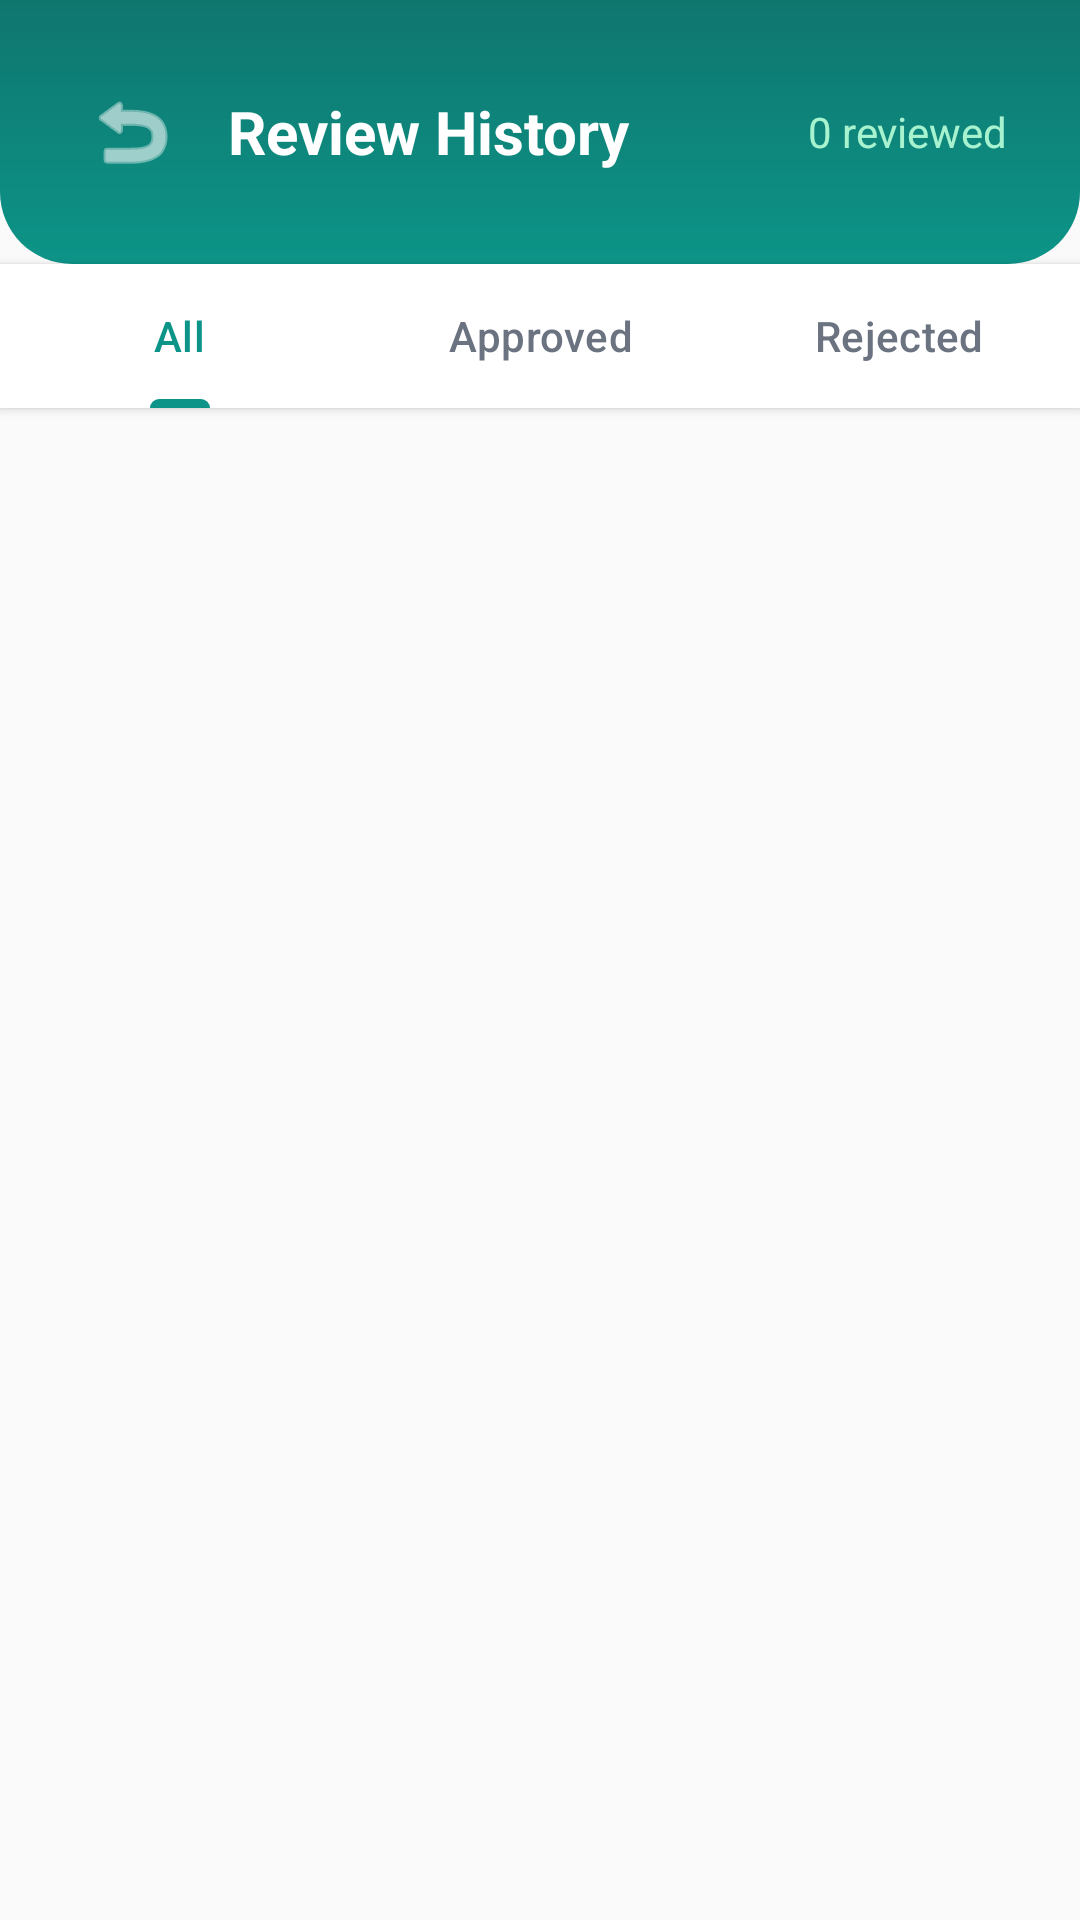

Write the Android layout XML for this screen, with the resource values it uses.
<!-- AndroidManifest.xml: application theme Theme.SmartPermits -->
<!-- res/layout/activity_review_history.xml -->
<?xml version="1.0" encoding="utf-8"?>
<LinearLayout xmlns:android="http://schemas.android.com/apk/res/android"
    xmlns:app="http://schemas.android.com/apk/res-auto"
    android:layout_width="match_parent"
    android:layout_height="match_parent"
    android:orientation="vertical"
    android:background="@color/background">

    <FrameLayout
        android:layout_width="match_parent"
        android:layout_height="wrap_content"
        android:background="@drawable/header_curve">

        <LinearLayout
            android:layout_width="match_parent"
            android:layout_height="wrap_content"
            android:orientation="horizontal"
            android:padding="24dp"
            android:gravity="center_vertical">

            <ImageButton
                android:id="@+id/btnBack"
                android:layout_width="40dp"
                android:layout_height="40dp"
                android:background="@android:color/transparent"
                android:src="@android:drawable/ic_menu_revert"
                app:tint="@color/white" />

            <TextView
                android:layout_width="0dp"
                android:layout_height="wrap_content"
                android:layout_weight="1"
                android:text="@string/nav_reviewed"
                android:textColor="@color/white"
                android:textSize="20sp"
                android:textStyle="bold"
                android:layout_marginStart="12dp" />

            <TextView
                android:id="@+id/tvReviewCount"
                android:layout_width="wrap_content"
                android:layout_height="wrap_content"
                android:text="0 reviewed"
                android:textColor="@color/header_subtitle"
                android:textSize="14sp" />
        </LinearLayout>
    </FrameLayout>

    <com.google.android.material.tabs.TabLayout
        android:id="@+id/tabLayout"
        android:layout_width="match_parent"
        android:layout_height="wrap_content"
        app:tabMode="fixed"
        app:tabGravity="fill"
        app:tabIndicatorColor="@color/primary"
        app:tabSelectedTextColor="@color/primary"
        app:tabTextColor="@color/text_secondary"
        android:background="@color/white"
        android:elevation="2dp">

        <com.google.android.material.tabs.TabItem
            android:layout_width="wrap_content"
            android:layout_height="wrap_content"
            android:text="@string/filter_all" />

        <com.google.android.material.tabs.TabItem
            android:layout_width="wrap_content"
            android:layout_height="wrap_content"
            android:text="Approved" />

        <com.google.android.material.tabs.TabItem
            android:layout_width="wrap_content"
            android:layout_height="wrap_content"
            android:text="Rejected" />
    </com.google.android.material.tabs.TabLayout>

    <FrameLayout
        android:layout_width="match_parent"
        android:layout_height="0dp"
        android:layout_weight="1">

        <androidx.recyclerview.widget.RecyclerView
            android:id="@+id/recyclerReviewed"
            android:layout_width="match_parent"
            android:layout_height="match_parent"
            android:padding="16dp"
            android:clipToPadding="false" />

        <LinearLayout
            android:id="@+id/emptyView"
            android:layout_width="match_parent"
            android:layout_height="match_parent"
            android:gravity="center"
            android:orientation="vertical"
            android:visibility="gone">

            <TextView
                android:layout_width="wrap_content"
                android:layout_height="wrap_content"
                android:text="📝"
                android:textSize="64sp" />

            <TextView
                android:id="@+id/tvEmptyMessage"
                android:layout_width="wrap_content"
                android:layout_height="wrap_content"
                android:text="No reviewed permits yet"
                android:textColor="@color/text_secondary"
                android:textSize="18sp"
                android:layout_marginTop="16dp" />
        </LinearLayout>

        <ProgressBar
            android:id="@+id/progressBar"
            android:layout_width="wrap_content"
            android:layout_height="wrap_content"
            android:layout_gravity="center"
            android:visibility="gone" />
    </FrameLayout>
</LinearLayout>
<!-- resources referenced by this layout -->
<resources>
  <color name="background">#FAFAFA</color>
  <color name="header_subtitle">#A7F3D0</color>
  <color name="primary">#0D9488</color>
  <color name="text_secondary">#6B7280</color>
  <color name="white">#FFFFFFFF</color>
  <!-- drawable header_curve (drawable) -->
  <?xml version="1.0" encoding="utf-8"?>
  <shape xmlns:android="http://schemas.android.com/apk/res/android"
      android:shape="rectangle">
      <gradient
          android:startColor="@color/gradient_start"
          android:endColor="@color/gradient_end"
          android:angle="90" />
      <corners
          android:bottomLeftRadius="24dp"
          android:bottomRightRadius="24dp" />
  </shape>
  <string name="filter_all">All</string>
  <string name="nav_reviewed">Review History</string>
  <style name="Theme.SmartPermits" parent="Base.Theme.SmartPermits" />
  <color name="gradient_start">#0D9488</color>
  <color name="gradient_end">#0F766E</color>
  <style name="Base.Theme.SmartPermits" parent="Theme.Material3.DayNight.NoActionBar">
          <item name="colorPrimary">@color/primary</item>
          <item name="colorPrimaryDark">@color/primary_dark</item>
          <item name="colorAccent">@color/accent</item>
          <item name="colorOnPrimary">@color/white</item>
          <item name="android:windowBackground">@color/background</item>
          <item name="android:statusBarColor">@color/primary_dark</item>
          <item name="android:navigationBarColor">@color/background</item>
      </style>
  <color name="primary_dark">#0F766E</color>
  <color name="accent">#0D9488</color>
</resources>
